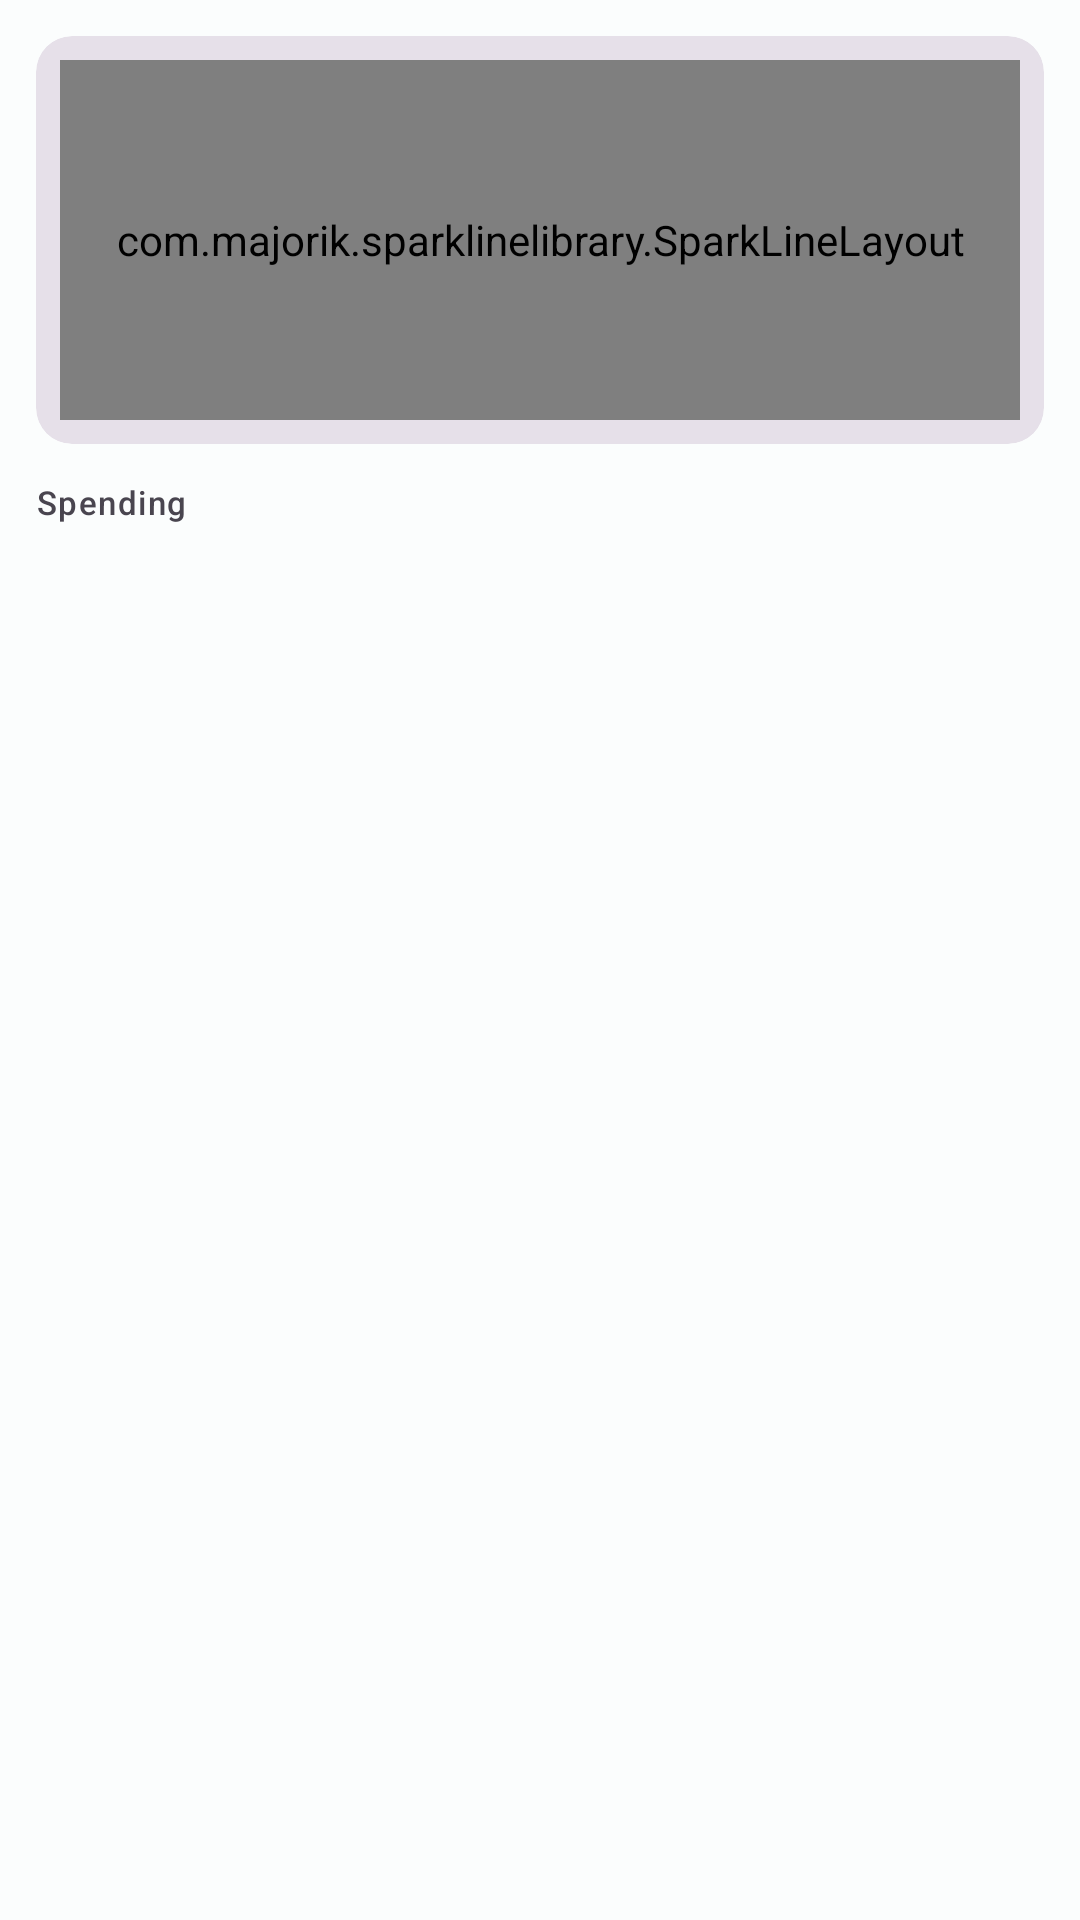

Here is an Android app screen rendered from its layout file. Give the layout XML and the strings, colors and styles it references.
<!-- AndroidManifest.xml: application theme Theme.RoomiesSaver -->
<!-- res/layout/fragment_mynotes.xml -->
<?xml version="1.0" encoding="utf-8"?>
<RelativeLayout xmlns:android="http://schemas.android.com/apk/res/android"
    xmlns:app="http://schemas.android.com/apk/res-auto"
    xmlns:tools="http://schemas.android.com/tools"
    android:layout_width="match_parent"
    android:layout_height="match_parent"
    tools:context=".fragments.MyNotesFragment">

    <com.google.android.material.card.MaterialCardView
        android:id="@+id/l"
        style="@style/Widget.Material3.CardView.Filled"
        android:layout_width="match_parent"
        android:layout_height="wrap_content"
        android:layout_margin="12dp">

        <com.majorik.sparklinelibrary.SparkLineLayout
            android:id="@+id/myspark"
            android:layout_width="match_parent"
            android:layout_height="120dp"
            android:layout_alignParentBottom="true"
            android:layout_margin="8dp"
            app:s_gradient_line="true"
            app:s_line_color="#fed32c"
            app:s_line_second_color="@color/colorPrimary"
            app:s_line_thickness="4dp"
            app:s_marker_background_color="#fed32c"
            app:s_marker_width="8dp" />
    </com.google.android.material.card.MaterialCardView>

    <TextView
        android:id="@+id/k"
        android:layout_width="wrap_content"
        android:layout_height="wrap_content"
        android:layout_below="@id/l"
        android:layout_marginStart="12dp"
        android:text="Spending"
        android:textAppearance="@style/TextAppearance.Material3.LabelSmall" />

    <androidx.recyclerview.widget.RecyclerView
        android:id="@+id/myrecycler"
        android:layout_width="match_parent"
        android:layout_height="wrap_content"
        android:layout_below="@id/k"
        android:padding="8dp" />
</RelativeLayout>
<!-- resources referenced by this layout -->
<resources>
  <color name="colorPrimary">#4285F4</color>
  <color name="md_theme_light_primary">#006684</color>
  <color name="md_theme_light_onPrimary">#FFFFFF</color>
  <color name="md_theme_light_primaryContainer">#BAE9FF</color>
  <color name="md_theme_light_onPrimaryContainer">#001F2A</color>
  <color name="md_theme_light_secondary">#696000</color>
  <color name="md_theme_light_onSecondary">#FFFFFF</color>
  <color name="md_theme_light_secondaryContainer">#F8E618</color>
  <color name="md_theme_light_onSecondaryContainer">#201C00</color>
  <color name="md_theme_light_tertiary">#B4262D</color>
  <color name="md_theme_light_onTertiary">#FFFFFF</color>
  <color name="md_theme_light_tertiaryContainer">#FFDAD6</color>
  <color name="md_theme_light_onTertiaryContainer">#410004</color>
  <color name="md_theme_light_error">#BA1B1B</color>
  <color name="md_theme_light_errorContainer">#FFDAD4</color>
  <color name="md_theme_light_onError">#FFFFFF</color>
  <color name="md_theme_light_onErrorContainer">#410001</color>
  <color name="md_theme_light_background">#FBFDFD</color>
  <color name="md_theme_light_onBackground">#191C1D</color>
  <color name="md_theme_light_surface">#FBFDFD</color>
  <color name="md_theme_light_onSurface">#191C1D</color>
  <color name="md_theme_light_surfaceVariant">#DCE3E8</color>
  <color name="md_theme_light_onSurfaceVariant">#40484C</color>
  <color name="md_theme_light_outline">#70787D</color>
  <color name="md_theme_light_inverseOnSurface">#EFF1F1</color>
  <color name="md_theme_light_inverseSurface">#2D3132</color>
  <color name="md_theme_light_primaryInverse">#61D3FF</color>
  <style name="ThemeOverlay.App.BottomSheetDialog" parent="ThemeOverlay.Material3.BottomSheetDialog">
          <item name="bottomSheetStyle">@style/ModalBottomSheetDialog</item>
      </style>
  <style name="Widget.App.CircularProgressIndicator" parent="Widget.Material3.CircularProgressIndicator">
          <item name="materialThemeOverlay">@style/ThemeOverlay.App.CircularProgressIndicator</item>
          <item name="trackThickness">20dp</item>
      </style>
  <style name="ModalBottomSheetDialog" parent="Widget.Material3.BottomSheet.Modal">
          <item name="elevation">8dp</item>
          <item name="android:windowBackground">@color/transparent</item>
          <item name="shapeAppearance">@style/ShapeAppearance.App.LargeComponent</item>
      </style>
  <style name="ThemeOverlay.App.CircularProgressIndicator" parent="Widget.Material3.CircularProgressIndicator">
          <item name="colorPrimary">#4B4285F4</item>
      </style>
  <color name="transparent">#683C3C3C</color>
  <style name="ShapeAppearance.App.LargeComponent" parent="ShapeAppearance.Material3.LargeComponent">
          <item name="cornerFamily">rounded</item>
          <item name="cornerSize">24dp</item>
      </style>
</resources>
